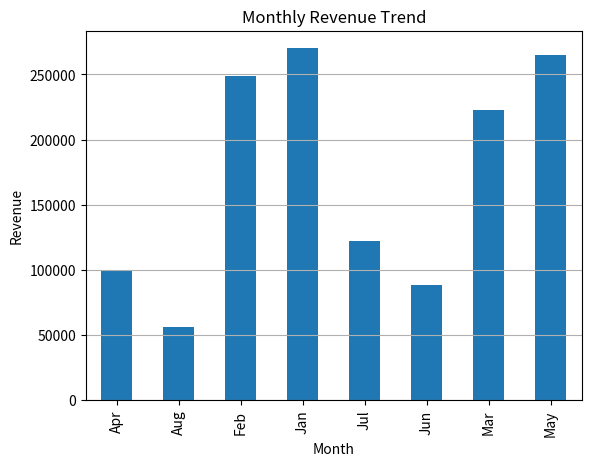

Python code for this plot:
import pandas as pd
import numpy as np
import matplotlib.pyplot as plt

# Step 1: Create company sales dataset
data = {
    "order_id": range(1, 16),

    "category": [
        "Electronics", "Clothing", "Electronics",
        "Home", "Clothing", "Electronics",
        "Home", "Clothing", "Electronics",
        "Home", "Clothing", "Electronics",
        "Home", "Clothing", "Electronics"
    ],

    "product": [
        "Laptop", "T-Shirt", "Mobile",
        "Chair", "Jeans", "Tablet",
        "Table", "Jacket", "Camera",
        "Sofa", "Shirt", "Monitor",
        "Bed", "Shoes", "Speaker"
    ],

    "units_sold": [5, 20, 10, 7, 15, 8, 6, 9, 4, 3, 11, 5, 2, 13, 7],

    "price": [50000, 1000, 20000, 7000, 1500, 25000,
              12000, 3000, 40000, 35000, 1200, 15000,
              45000, 2500, 8000],

    "month": [
        "Jan", "Jan", "Feb", "Feb", "Mar",
        "Mar", "Apr", "Apr", "May", "May",
        "Jun", "Jun", "Jul", "Jul", "Aug"
    ]
}

df = pd.DataFrame(data)

# Step 2: Create revenue column
df["revenue"] = df["units_sold"] * df["price"]

# Step 3: Total company revenue
total_revenue = df["revenue"].sum()

print("TOTAL COMPANY REVENUE")
print(total_revenue)

# Step 4: Revenue by category
category_revenue = df.groupby("category")["revenue"].sum()

print("\nREVENUE BY CATEGORY")
print(category_revenue)

# Step 5: Find top-selling category
top_category = category_revenue.idxmax()

print("\nTOP CATEGORY")
print(top_category)

# Step 6: Find low-performing products
low_products = df[df["units_sold"] < 5]

print("\nLOW PERFORMING PRODUCTS")
print(low_products[["product", "units_sold"]])

# Step 7: Monthly revenue trend
monthly_revenue = df.groupby("month")["revenue"].sum()

print("\nMONTHLY REVENUE")
print(monthly_revenue)

# Step 8: NumPy business statistics
print("\nBUSINESS STATISTICS")

print("Average Revenue:",
      np.mean(df["revenue"]))

print("Maximum Revenue:",
      np.max(df["revenue"]))

print("Minimum Revenue:",
      np.min(df["revenue"]))

# Step 9: Visualization
monthly_revenue.plot(kind='bar')

plt.title("Monthly Revenue Trend")
plt.xlabel("Month")
plt.ylabel("Revenue")

plt.grid(axis='y')

plt.show()
